Labelled photos from "Fruits And Vegetables Classification", an image-classification folder in Murugeshwari1/nutritional_evaluation_in_regional_fruits_and_vegetables. The possible labels are: preserved, unpreserved.

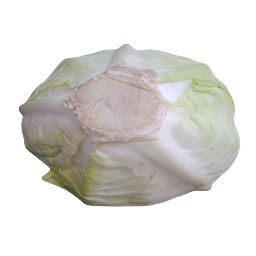
Label: unpreserved

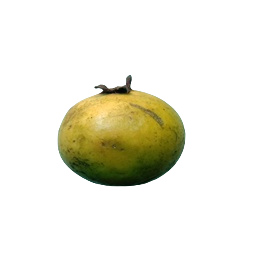
Label: unpreserved

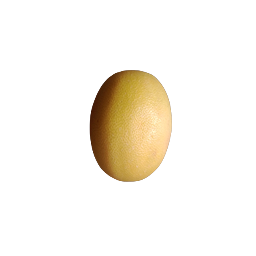
Label: unpreserved

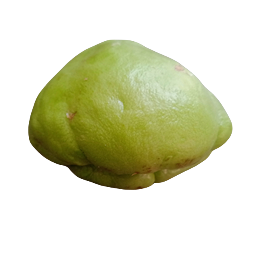
Label: preserved

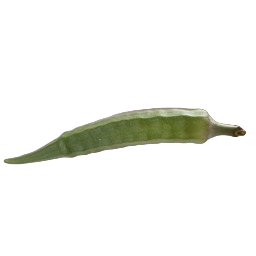
Label: preserved

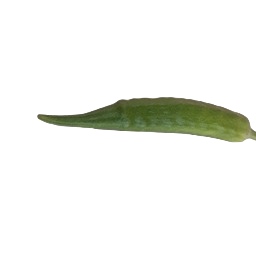
Label: preserved
